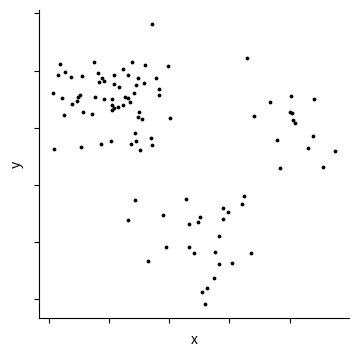
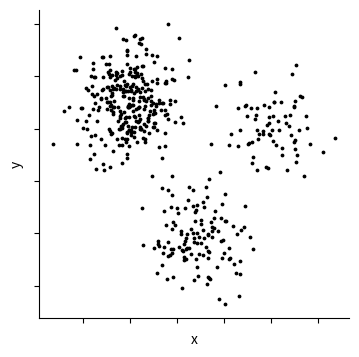
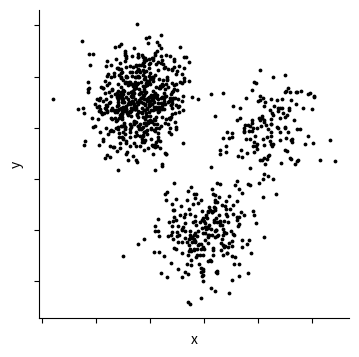

These charts were generated, in order, by the following Python code:
import numpy as np
import matplotlib.pyplot as plt
import os

# Create a folder on the desktop to save plots
folder_path = os.path.join(os.path.expanduser("~"), "Desktop", "gist_clusters_unequal_points_jitter2")
os.makedirs(folder_path, exist_ok=True)
np.random.seed(42)

def generate_clusters_specific(num_clusters, cluster_means, cluster_covariances, num_points_per_cluster):
    data = []
    for i in range(num_clusters):
        # Generate points for the current cluster
        cluster_points = np.random.multivariate_normal(cluster_means[i], cluster_covariances[i], num_points_per_cluster[i])
        
        # Append points to the data list
        data.append(cluster_points)
    
    # Concatenate points from all clusters
    return np.concatenate(data)

# Number of clusters
num_clusters = 3

# Means for each cluster separated by a distance of 3 units
cluster_means = [[2, 7], [5, 2], [8, 6]]
#distance = 4
#cluster_means = [[2, 7], [6, 2], [10, 6]]
#distance = 5
#cluster_means =[[2, 7], [7, 2], [12, 6]]

# Covariance matrices for each cluster
covariance_cluster1 = [[1, 0.1], [0.1, 1]]
covariance_cluster2 = [[1, 0.1], [0.1, 1]]
covariance_cluster3 = [[1, 0.1], [0.1, 1]]
cluster_covariances = [covariance_cluster1, covariance_cluster2, covariance_cluster3]

# Number of points per cluster - 60%, 25% and 15%
num_points_per_cluster_list = [[60, 25, 15], [300, 125, 75], [600, 250, 150]]

# Jitter range
jitter_range = 0.5

# Generate and plot clusters for each combination
for num_points_per_cluster in num_points_per_cluster_list:
    # Generate clusters
    data = generate_clusters_specific(num_clusters, cluster_means, cluster_covariances, num_points_per_cluster)

    # Add jitter for each cluster
    jittered_data = np.copy(data)
    start_index = 0
    for i, num_points in enumerate(num_points_per_cluster):
        end_index = start_index + num_points
        jittered_data[start_index:end_index, 0] += np.random.uniform(-jitter_range, jitter_range, size=num_points)
        jittered_data[start_index:end_index, 1] += np.random.uniform(-jitter_range, jitter_range, size=num_points)
        start_index = end_index

    # Create a scatter plot
    plt.figure(figsize=(4, 4), dpi=300)
    plt.scatter(jittered_data[:, 0], jittered_data[:, 1], s=3, color='k', marker='o')
    plt.xlabel('x')
    plt.ylabel('y')  
    plt.gca().set_xticklabels([])
    plt.gca().set_yticklabels([])
    plt.gca().spines['top'].set_visible(False)
    plt.gca().spines['right'].set_visible(False)
    title = f'plot_{sum(num_points_per_cluster)}_{num_clusters}_clusters_dist_3_jitter2.png'
    # Save the plot to the folder
    save_path = os.path.join(folder_path, title)
    plt.savefig(save_path, dpi=300)

    # Clear the current plot for the next iteration
    plt.clf()
    plt.close()

print("Plots and CSV data saved to:", folder_path)
